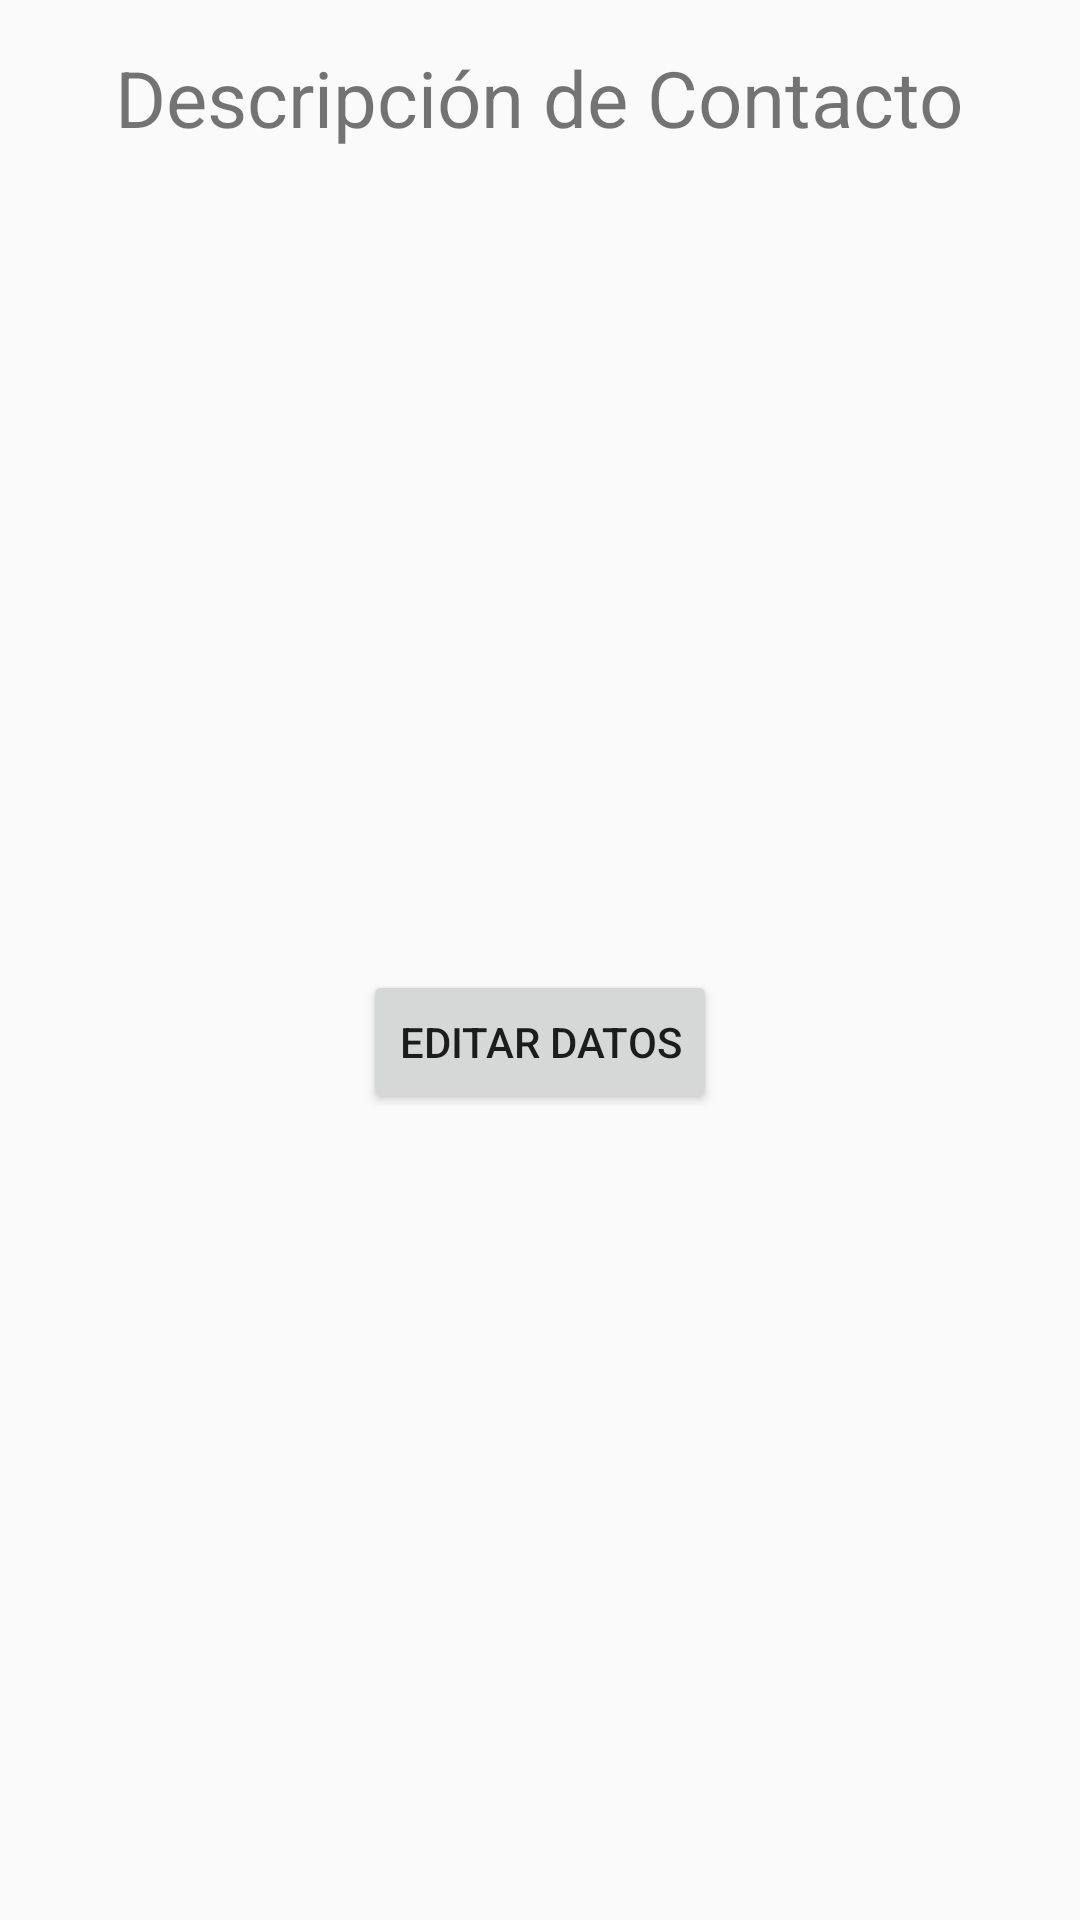

The Android layout XML behind this screen, and the referenced resources:
<!-- AndroidManifest.xml: application theme AppTheme -->
<!-- res/layout/activity_detalles_contacto.xml -->
<?xml version="1.0" encoding="utf-8"?>
<LinearLayout xmlns:android="http://schemas.android.com/apk/res/android"
    xmlns:tools="http://schemas.android.com/tools"
    android:id="@+id/activity_detalles_contacto"
    android:layout_width="match_parent"
    android:layout_height="match_parent"
    android:orientation="vertical"
    tools:context="com.example.example.formulariocoursera.DetallesContacto">


    <TextView
        android:id="@+id/confirmarTV"
        android:layout_width="wrap_content"
        android:layout_height="wrap_content"
        android:textSize="26dp"
        android:padding="15dp"
        android:text="@string/descripcion"
        android:layout_gravity="center"/>


    <TextView
        android:id="@+id/nombreTV"
        android:layout_width="wrap_content"
        android:layout_height="wrap_content"
        android:textSize="16dp"
        android:padding="15dp"/>

    <TextView
        android:id="@+id/fechaTV"
        android:layout_width="wrap_content"
        android:layout_height="wrap_content"
        android:textSize="16dp"
        android:padding="15dp"/>

    <TextView
        android:id="@+id/tefnoTV"
        android:layout_width="wrap_content"
        android:layout_height="wrap_content"
        android:textSize="16dp"
        android:padding="15dp"/>

    <TextView
        android:id="@+id/mailTV"
        android:layout_width="wrap_content"
        android:layout_height="wrap_content"
        android:textSize="16dp"
        android:padding="15dp"/>

    <TextView
        android:id="@+id/descTV"
        android:layout_width="wrap_content"
        android:layout_height="wrap_content"
        android:textSize="16dp"
        android:padding="15dp"/>

    <Button
        android:layout_width="wrap_content"
        android:layout_height="wrap_content"
        android:id="@+id/editarBtn"
        android:text="Editar Datos"
        android:onClick="atras"
        android:layout_gravity="center"/>

</LinearLayout>
<!-- resources referenced by this layout -->
<resources>
  <string name="descripcion">Descripción de Contacto</string>
  <style name="AppTheme" parent="Theme.AppCompat.Light.DarkActionBar">
          
          <item name="colorPrimary">#607D8B</item>
          <item name="colorPrimaryDark">#455A64</item>
          <item name="colorAccent">#7C4DFF</item>
      </style>
</resources>
